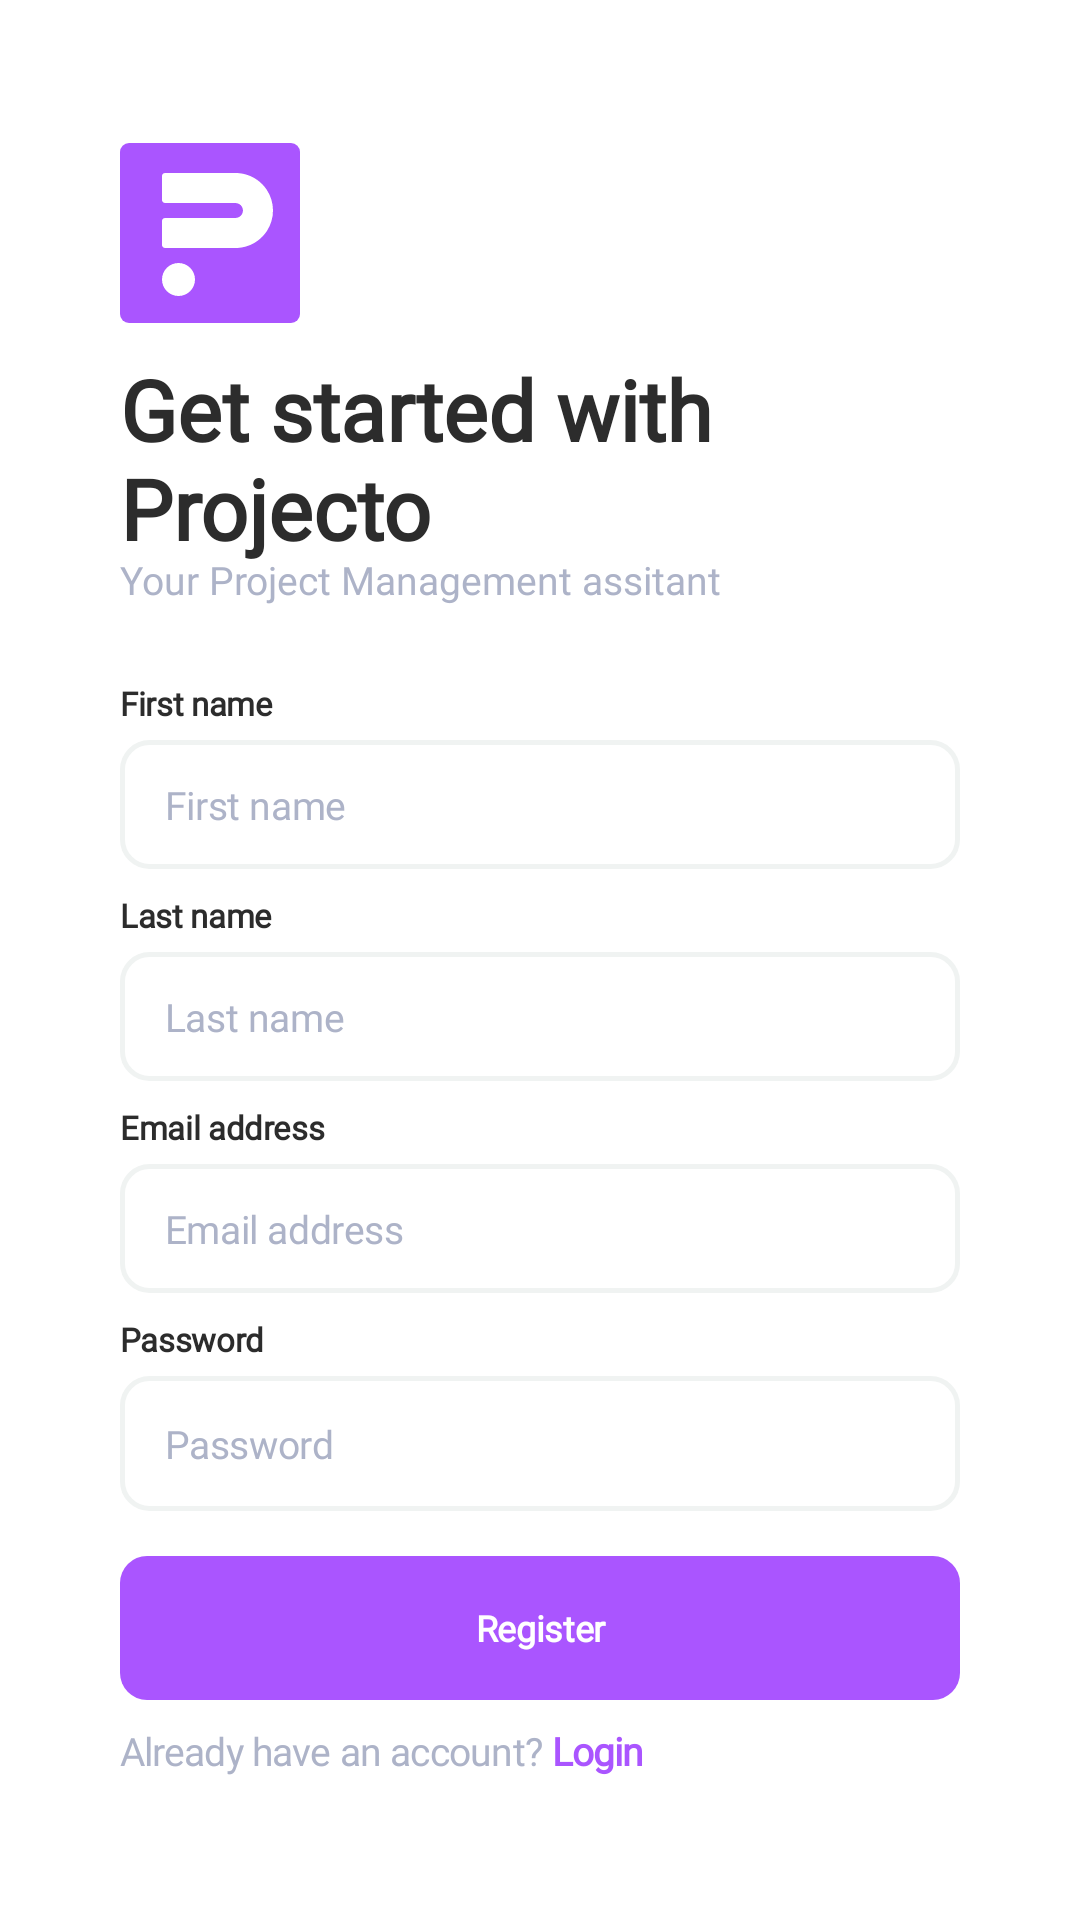

Produce the Android XML layout that renders to this screen, including the resource entries it uses.
<!-- AndroidManifest.xml: application theme Theme.AppCompat.Light.NoActionBar -->
<!-- res/layout/activity_register.xml -->
<?xml version="1.0" encoding="utf-8"?>
<LinearLayout
    xmlns:android="http://schemas.android.com/apk/res/android"
    xmlns:app="http://schemas.android.com/apk/res-auto"
    android:orientation="vertical"
    android:gravity="center"
    android:padding="40dp"
    xmlns:tools="http://schemas.android.com/tools"
    android:layout_width="match_parent"
    android:layout_height="match_parent"
    android:background="@color/white"
    tools:context=".RegisterActivity">

    <ImageView
        android:id="@+id/logoImageView"
        android:layout_width="wrap_content"
        android:layout_height="wrap_content"
        android:layout_gravity="start"
        android:layout_marginBottom="10dp"
        app:srcCompat="@drawable/ic_logo" />


    <TextView
        android:id="@+id/registerTextView1"
        android:layout_width="match_parent"
        android:layout_height="wrap_content"
        android:fontFamily="@font/roboto_flex"
        android:textFontWeight="600"

        android:text="Get started with Projecto"

        android:textColor="@color/dark_black"
        android:textSize="28sp" />


    <TextView
        android:id="@+id/registerTextView3"
        android:layout_width="match_parent"
        android:layout_height="wrap_content"
        android:fontFamily="@font/roboto_flex"
        android:layout_marginTop="-4dp"
        android:text="Your Project Management assitant"
        android:layout_marginBottom="25dp"
        android:textFontWeight="400"
        android:textAlignment="textStart"
        android:textColor="@color/dark_blue_gray"
        android:textSize="13sp" />


    <TextView
        android:layout_width="match_parent"
        android:layout_height="wrap_content"
        android:text="First name"
        android:textSize="11sp"
        android:layout_marginBottom="5dp"
        android:letterSpacing="-0.01"
        android:textFontWeight="600"
        android:textColorHint="@color/dark_blue_gray"
        android:textColor="@color/dark_black"
        android:fontFamily="@font/roboto_flex"
        />


    <EditText
        android:id="@+id/registerFirstNameEditText"
        android:layout_width="match_parent"
        android:layout_height="wrap_content"
        android:background="@drawable/input_outline"
        android:paddingLeft="15dp"
        android:textSize="13sp"
        android:letterSpacing="-0.01"
        android:hint="First name"
        android:textColorHint="@color/dark_blue_gray"
        android:textColor="@color/dark_black"
        android:fontFamily="@font/roboto_flex"/>


    <TextView
        android:layout_width="match_parent"
        android:layout_height="wrap_content"
        android:text="Last name"
        android:textSize="11sp"
        android:layout_marginTop="8dp"
        android:layout_marginBottom="5dp"
        android:textFontWeight="600"
        android:letterSpacing="-0.01"
        android:textColorHint="@color/dark_blue_gray"
        android:textColor="@color/dark_black"
        android:fontFamily="@font/roboto_flex"
        />

    <EditText
        android:id="@+id/registerLastNameEditText"
        android:layout_width="match_parent"
        android:layout_height="wrap_content"
        android:paddingLeft="15dp"
        android:background="@drawable/input_outline"
        android:fontFamily="@font/roboto_flex"
        android:hint="Last name"
        android:letterSpacing="-0.01"
        android:textColor="@color/dark_black"
        android:textColorHint="@color/dark_blue_gray"
        android:textSize="13sp" />

    <TextView
        android:layout_width="match_parent"
        android:layout_height="wrap_content"
        android:text="Email address"
        android:textSize="11sp"
        android:layout_marginTop="8dp"
        android:layout_marginBottom="5dp"
        android:textFontWeight="600"
        android:letterSpacing="-0.01"
        android:textColorHint="@color/dark_blue_gray"
        android:textColor="@color/dark_black"
        android:fontFamily="@font/roboto_flex"
        />


    <EditText
        android:id="@+id/registerEmailAddressEditText"
        android:layout_width="match_parent"
        android:layout_height="wrap_content"
        android:background="@drawable/input_outline"
        android:textSize="13sp"
        android:hint="Email address"
        android:letterSpacing="-0.01"
        android:paddingLeft="15dp"
        android:textColorHint="@color/dark_blue_gray"
        android:textColor="@color/dark_black"
        android:fontFamily="@font/roboto_flex"/>


    <TextView
        android:layout_width="match_parent"
        android:layout_height="wrap_content"
        android:text="Password"
        android:textSize="11sp"
        android:layout_marginTop="8dp"
        android:layout_marginBottom="5dp"
        android:textFontWeight="600"
        android:letterSpacing="-0.01"
        android:textColorHint="@color/dark_blue_gray"
        android:textColor="@color/dark_black"
        android:fontFamily="@font/roboto_flex"
        />

    <EditText
            android:id="@+id/registerPasswordEditText"
            android:layout_width="match_parent"
            android:layout_height="45dp"
            android:background="@drawable/input_outline"
            android:textSize="13sp"
            android:inputType="textPassword"
        android:paddingLeft="15dp"
            android:letterSpacing="-0.01"
            android:hint="Password"
            android:textColorHint="@color/dark_blue_gray"
            android:textColor="@color/dark_black"
            android:fontFamily="@font/roboto_flex"/>


    <Button
        android:id="@+id/registerBtn"
        android:layout_width="match_parent"
        android:layout_height="wrap_content"
        android:layout_marginTop="15dp"
        android:background="@drawable/primary_button"
        android:fontFamily="@font/roboto_flex"
        android:letterSpacing="-0.01"
        android:textFontWeight="600"
        android:stateListAnimator="@null"
        android:text="@string/register"
        android:textAllCaps="false"
        android:textColor="@color/white"
        android:textSize="12sp" />







































































    <ProgressBar
        android:id="@+id/registerProgressBar"
        android:layout_width="wrap_content"

        android:layout_height="wrap_content"
        android:visibility="gone">


    </ProgressBar>


    <LinearLayout
        android:layout_width="wrap_content"
        android:orientation="horizontal"
        android:layout_marginTop="8dp"
        android:layout_gravity="start"
        android:layout_height="wrap_content">


        <TextView
            android:id="@+id/loginPromptTextView1"
            android:layout_width="match_parent"
            android:layout_height="wrap_content"
            android:fontFamily="@font/roboto_flex"
            android:letterSpacing="-0.02"
            android:text="@string/accountPrompt"

            android:textAlignment="textStart"
            android:textColor="@color/dark_blue_gray"
            android:textSize="13sp" />

        <TextView
            android:id="@+id/loginPromptTextView2"
            android:layout_width="match_parent"
            android:layout_height="match_parent"
            android:layout_marginLeft="3dp"
            android:fontFamily="@font/roboto_flex"
            android:letterSpacing="-0.02"
            android:text="@string/login"
            android:textAlignment="textStart"
            android:textColor="@color/primary_purple"
            android:textFontWeight="600"
            android:textSize="13sp" />



    </LinearLayout>

    
</LinearLayout>
<!-- resources referenced by this layout -->
<resources>
  <color name="dark_black">#2C2C2C</color>
  <color name="dark_blue_gray">#ADB3C8</color>
  <color name="dark_gray">#555555</color>
  <color name="light_blue_gray">#F9FBFF</color>
  <color name="primary_purple">#AA55FF</color>
  <color name="white">#ffffff</color>
  <!-- drawable ic_facebook_logo (drawable) -->
  <vector xmlns:android="http://schemas.android.com/apk/res/android"
      android:width="16dp"
      android:height="16dp"
      android:viewportWidth="16"
      android:viewportHeight="16">
    <group>
      <clip-path
          android:pathData="M0,0h16v16h-16z"/>
      <path
          android:pathData="M11.723,9L12.1675,6.1045H9.389V4.2255C9.389,3.4335 9.777,2.661 11.0215,2.661H12.2845V0.196C12.2845,0.196 11.1385,0.0005 10.0425,0.0005C7.7545,0.0005 6.259,1.3875 6.259,3.898V6.105H3.7155V9.0005H6.259V16.0005H9.389V9.0005L11.723,9Z"
          android:fillColor="#3B5998"/>
    </group>
  </vector>
  <!-- drawable input_outline (drawable-v24) -->
  <?xml version="1.0" encoding="utf-8"?>
  <selector xmlns:android="http://schemas.android.com/apk/res/android">
  
  
      <item android:state_enabled="true" android:state_focused="true">
          <shape android:shape="rectangle">
              <corners android:radius="9dp"/>
              <size android:width="0dp"/>
              <size android:height="43dp"/>
              <padding android:top="10dp"/>
              <padding android:bottom="10dp"/>
              <padding android:right="10dp"/>
              <padding android:left="25dp"/>
              
              <stroke android:color="@color/primary_purple" android:width="1.5dp"/>
          </shape>
      </item>
  
      <item android:state_enabled="true" >
          <shape android:shape="rectangle">
              <solid android:color="@android:color/white"/>
              <corners android:radius="9dp"/>
              <size android:width="0dp"/>
              <size android:height="43dp"/>
              <padding android:top="10dp"/>
              <padding android:bottom="10dp"/>
              <padding android:right="10dp"/>
              <padding android:left="25dp"/>
              <stroke android:color="#F0F3F2" android:width="1.5dp"/>
          </shape>
      </item>
  
  </selector>
  <!-- drawable outline_button (drawable) -->
  <?xml version="1.0" encoding="utf-8"?>
  <shape xmlns:android="http://schemas.android.com/apk/res/android" android:shape="rectangle">
      <stroke android:color="@color/light_blue_gray" android:width="1dp"/>
      <corners android:radius="9dp"/>
      <size android:width="0dp"/>
      <size android:height="45dp"/>
      <solid android:color="@null"/>
  
  </shape>
  <!-- drawable primary_button (drawable) -->
  <?xml version="1.0" encoding="utf-8"?>
  <shape xmlns:android="http://schemas.android.com/apk/res/android" android:shape="rectangle">
      <solid android:color="@null"/>
      
      <corners android:radius="9dp"/>
      <size android:width="0dp"/>
      <size android:height="43dp"/>
      <solid android:color="@color/primary_purple"/>
  
  </shape>
  <string name="accountPrompt">Already have an account?</string>
  <string name="login">Login</string>
  <string name="register">Register</string>
</resources>
